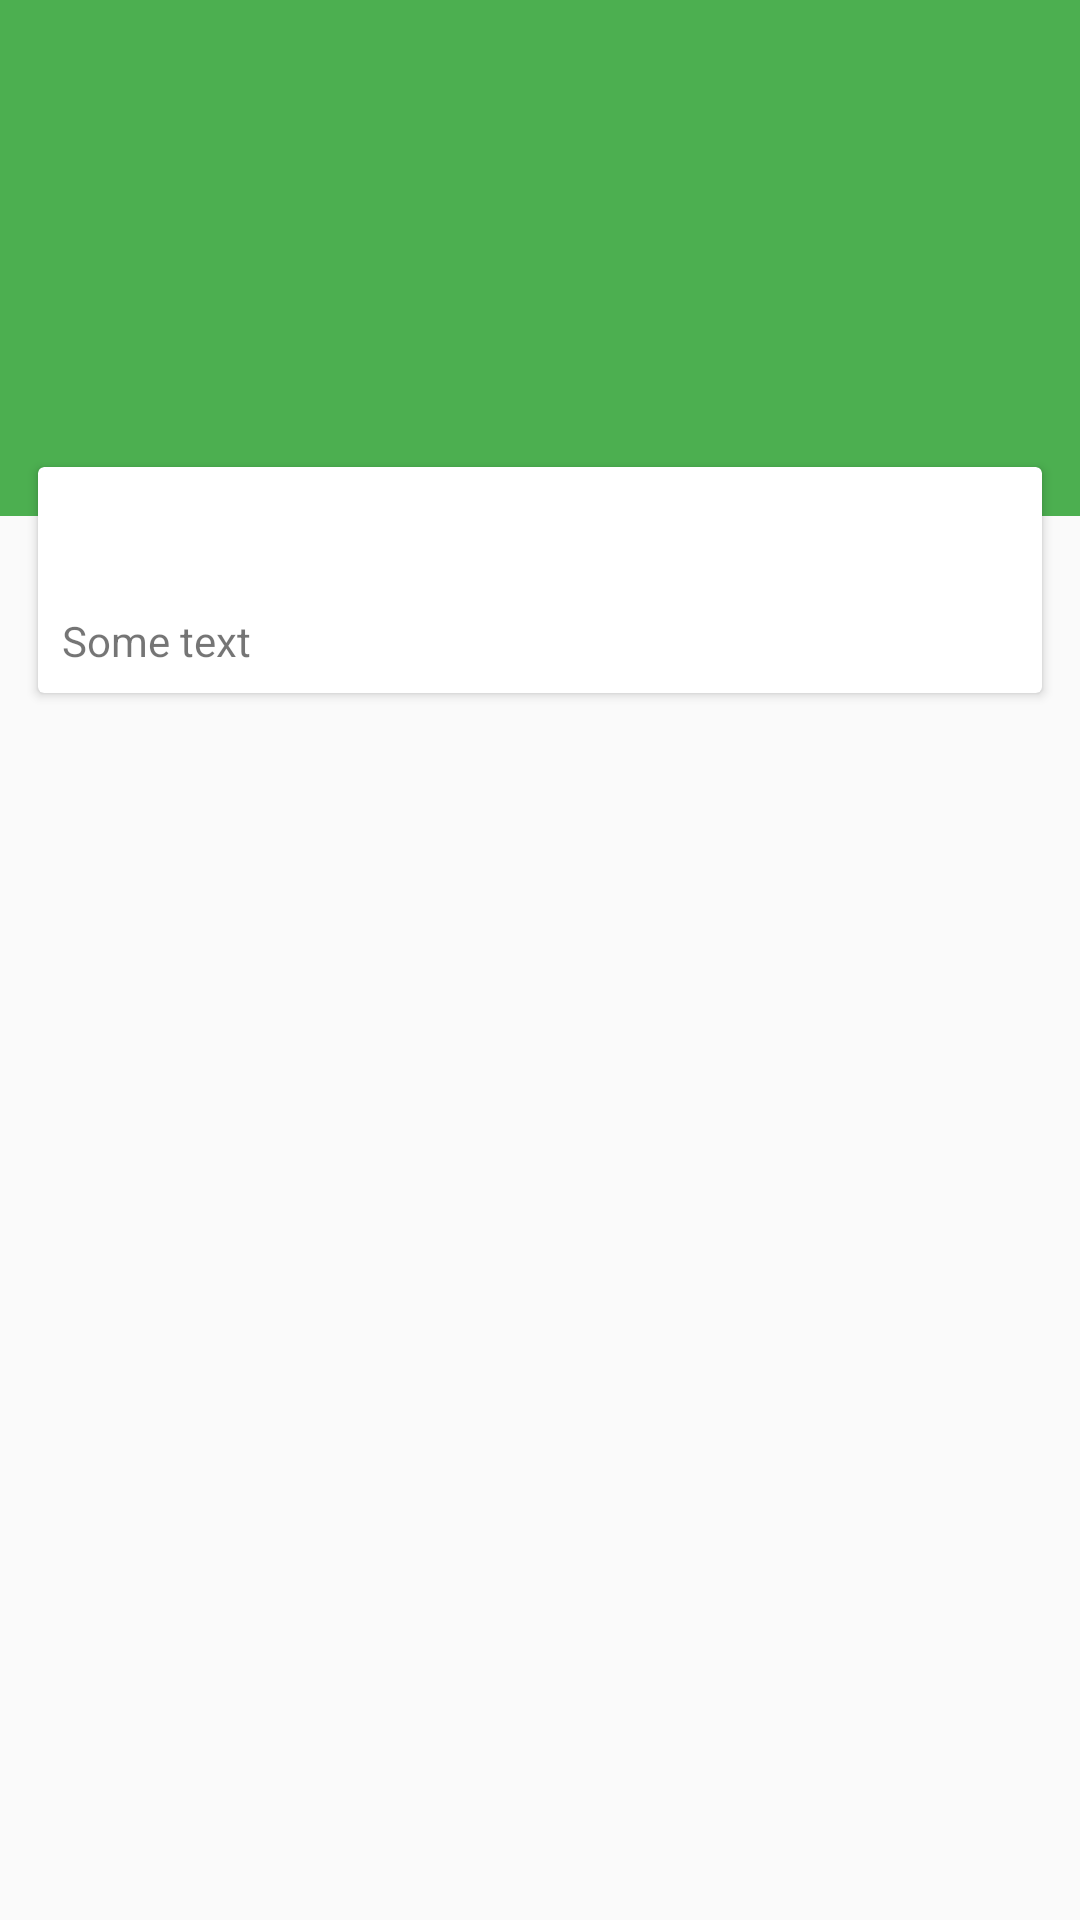

The Android layout XML behind this screen, and the referenced resources:
<!-- AndroidManifest.xml: application theme AppTheme -->
<!-- res/layout/activity_transition_image_second.xml -->
<?xml version="1.0" encoding="utf-8"?>
<android.support.design.widget.CoordinatorLayout xmlns:android="http://schemas.android.com/apk/res/android"
    xmlns:app="http://schemas.android.com/apk/res-auto"
    xmlns:tools="http://schemas.android.com/tools"
    android:layout_width="match_parent"
    android:layout_height="match_parent"
    tools:context=".main.mvp.view.activity.TransitionImageSecondActivity">

    <android.support.design.widget.AppBarLayout
        android:layout_width="match_parent"
        android:layout_height="wrap_content"
        android:background="?attr/colorPrimary">

        <android.support.design.widget.CollapsingToolbarLayout
            android:layout_width="match_parent"
            android:layout_height="172dp"
            app:contentScrim="?attr/colorPrimary"
            app:expandedTitleTextAppearance="@style/TextAppearance.AppCompat.Title"
            app:layout_scrollFlags="scroll|exitUntilCollapsed"
            app:titleEnabled="false">

            <ImageView
                android:id="@+id/iv_second"
                android:layout_width="match_parent"
                android:layout_height="match_parent"
                android:background="@mipmap/ic_launcher"
                android:fitsSystemWindows="true"
                android:scaleType="centerCrop"
                app:layout_collapseMode="parallax" />

            <android.support.v7.widget.Toolbar
                android:id="@+id/toolbar"
                android:layout_width="match_parent"
                android:layout_height="?attr/actionBarSize"
                android:theme="@style/MainMenu"
                app:layout_collapseMode="pin"
                app:popupTheme="@style/ThemeOverlay.AppCompat.Light" />
        </android.support.design.widget.CollapsingToolbarLayout>
    </android.support.design.widget.AppBarLayout>

    <android.support.v4.widget.NestedScrollView
        android:layout_width="match_parent"
        android:layout_height="match_parent"
        app:behavior_overlapTop="20dp"
        app:layout_behavior="@string/appbar_scrolling_view_behavior">

        <android.support.v7.widget.CardView
            android:layout_width="match_parent"
            android:layout_height="wrap_content"
            android:layout_marginEnd="10dp"
            android:layout_marginStart="10dp"
            app:cardUseCompatPadding="true"
            >

            <LinearLayout
                android:layout_width="match_parent"
                android:layout_height="wrap_content"
                android:orientation="vertical">
                <TextView
                    android:id="@+id/tvNewsTitle"
                    android:layout_width="match_parent"
                    android:layout_height="wrap_content"
                    android:textStyle="bold"
                    android:textSize="18sp"
                    android:padding="8dp"/>

                <TextView
                    android:id="@+id/txt_news_post"
                    android:layout_width="match_parent"
                    android:layout_height="wrap_content"
                    android:text="Some text"
                    android:textSize="14sp"
                    android:padding="8dp"/>
            </LinearLayout>

        </android.support.v7.widget.CardView>
    </android.support.v4.widget.NestedScrollView>

</android.support.design.widget.CoordinatorLayout>
<!-- resources referenced by this layout -->
<resources>
  <style name="MainMenu" parent="Theme.AppCompat.NoActionBar">
          <item name="android:textColorSecondary">@color/white</item>
      </style>
  <style name="AppTheme" parent="Theme.AppCompat.Light.NoActionBar">
          
          <item name="colorPrimary">@color/colorPrimary</item>
          <item name="colorPrimaryDark">@color/colorPrimaryDark</item>
          <item name="colorAccent">@color/colorAccent</item>
      </style>
  <color name="white">#FFFFFF</color>
  <color name="colorPrimary">#4CAF50</color>
  <color name="colorPrimaryDark">#2E7D32</color>
  <color name="colorAccent">#FF5722</color>
</resources>
